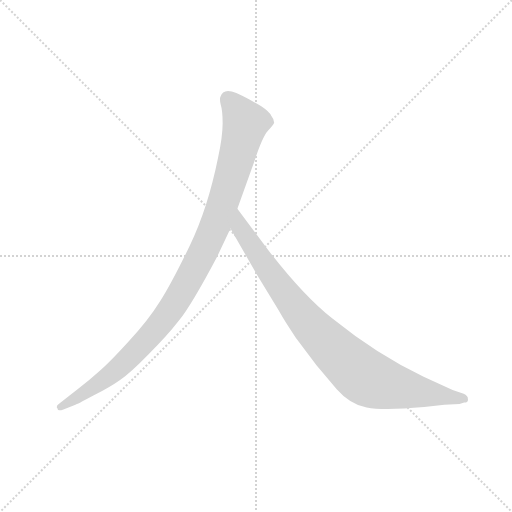
t = 0.00 s
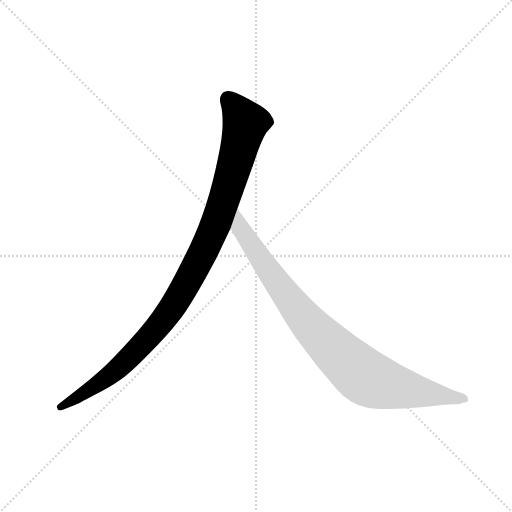
t = 1.13 s
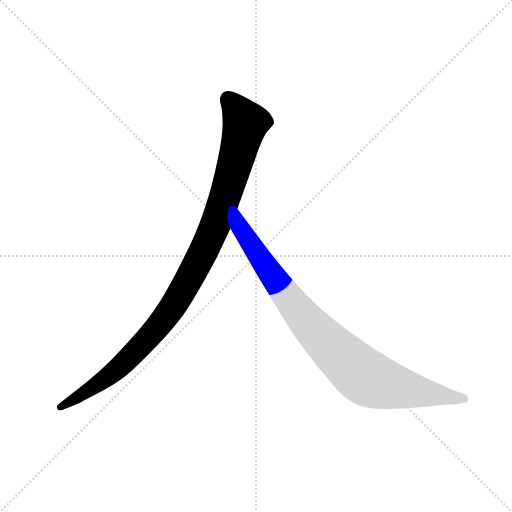
t = 1.34 s
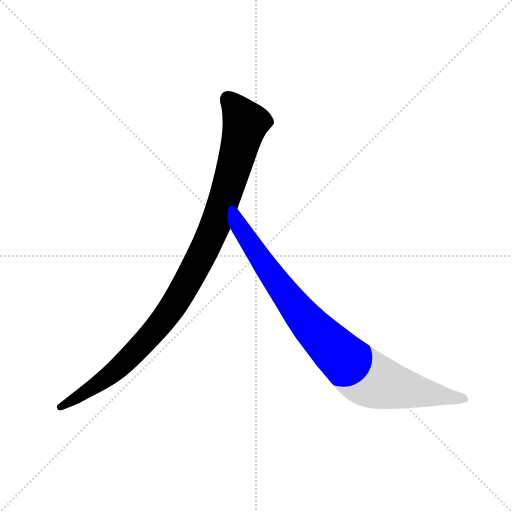
t = 1.55 s
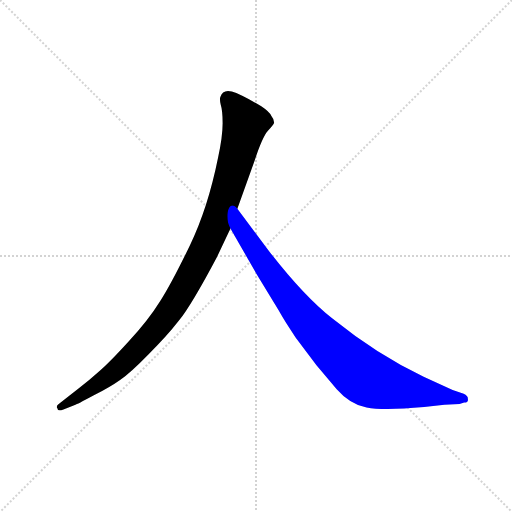
t = 1.77 s
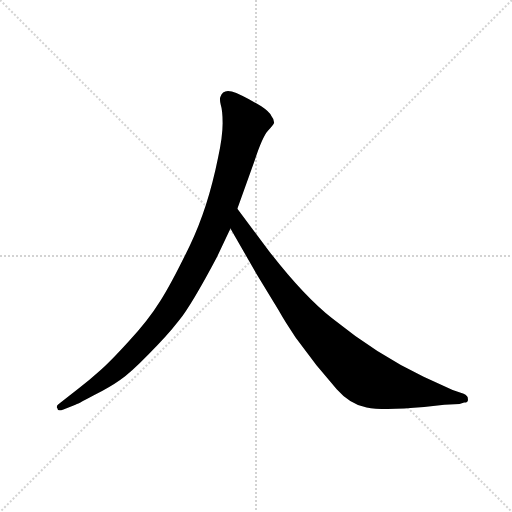
t = 2.26 s

The animated SVG that drew these frames (rendered in a browser with its animation timeline set to each time). Animation: 2 CSS @keyframes rules; one cycle of 2.26 s.

<svg version="1.1" viewBox="0 0 1024 1024" xmlns="http://www.w3.org/2000/svg">
  <g stroke="lightgray" stroke-dasharray="1,1" stroke-width="1" transform="scale(4, 4)">
    <line x1="0" y1="0" x2="256" y2="256"></line>
    <line x1="256" y1="0" x2="0" y2="256"></line>
    <line x1="128" y1="0" x2="128" y2="256"></line>
    <line x1="0" y1="128" x2="256" y2="128"></line>
  </g>
  <g transform="scale(0.92, -0.92) translate(60, -850)">
    <style type="text/css">
      
        @keyframes keyframes0 {
          from {
            stroke: blue;
            stroke-dashoffset: 1082;
            stroke-width: 128;
          }
          78% {
            animation-timing-function: step-end;
            stroke: blue;
            stroke-dashoffset: 0;
            stroke-width: 128;
          }
          to {
            stroke: black;
            stroke-width: 1024;
          }
        }
        #make-me-a-hanzi-animation-0 {
          animation: keyframes0 1.1305338541666667s both;
          animation-delay: 0s;
          animation-timing-function: linear;
        }
      
        @keyframes keyframes1 {
          from {
            stroke: blue;
            stroke-dashoffset: 935;
            stroke-width: 128;
          }
          75% {
            animation-timing-function: step-end;
            stroke: blue;
            stroke-dashoffset: 0;
            stroke-width: 128;
          }
          to {
            stroke: black;
            stroke-width: 1024;
          }
        }
        #make-me-a-hanzi-animation-1 {
          animation: keyframes1 1.0109049479166667s both;
          animation-delay: 1.1305338541666667s;
          animation-timing-function: linear;
        }
      
    </style>
    
      <path d="M 412 292 L 441 353 L 456 396 L 494 502 Q 510 551 522 565 Q 534 578 536 583 Q 536 591 530 598 Q 526 607 508 619 Q 464 645 444 651 Q 424 656 419 639 Q 417 634 420 622 Q 424 610 424 582 Q 424 553 414 507 Q 392 398 353 317 Q 314 236 288 195 Q 262 153 219 107 Q 178 62 157 44 Q 135 24 110 5 L 67 -29 Q 61 -34 65 -38 Q 65 -45 78 -40 L 104 -30 Q 106 -30 143 -10 Q 180 9 201 24 Q 223 39 262 79 Q 302 118 329 153 Q 357 188 412 292 Z" fill="lightgray"></path>
    
      <path d="M 441 353 L 498 254 L 546 175 Q 560 150 583 116 L 628 56 L 672 4 Q 701 -29 737 -36 Q 774 -43 862 -35 L 906 -30 L 939 -28 L 949 -25 Q 959 -25 957 -17 Q 958 -11 948 -6 L 924 2 L 861 31 Q 761 78 662 158 Q 600 207 525 304 L 456 396 C 438 420 426 379 441 353 Z" fill="lightgray"></path>
    
    
      <clipPath id="make-me-a-hanzi-clip-0">
        <path d="M 412 292 L 441 353 L 456 396 L 494 502 Q 510 551 522 565 Q 534 578 536 583 Q 536 591 530 598 Q 526 607 508 619 Q 464 645 444 651 Q 424 656 419 639 Q 417 634 420 622 Q 424 610 424 582 Q 424 553 414 507 Q 392 398 353 317 Q 314 236 288 195 Q 262 153 219 107 Q 178 62 157 44 Q 135 24 110 5 L 67 -29 Q 61 -34 65 -38 Q 65 -45 78 -40 L 104 -30 Q 106 -30 143 -10 Q 180 9 201 24 Q 223 39 262 79 Q 302 118 329 153 Q 357 188 412 292 Z"></path>
      </clipPath>
      <path clip-path="url(#make-me-a-hanzi-clip-0)" d="M 436 635 L 474 582 L 412 371 L 352 246 L 296 155 L 227 78 L 143 8 L 72 -35" fill="none" id="make-me-a-hanzi-animation-0" stroke-dasharray="954 1908" stroke-linecap="round"></path>
    
      <clipPath id="make-me-a-hanzi-clip-1">
        <path d="M 441 353 L 498 254 L 546 175 Q 560 150 583 116 L 628 56 L 672 4 Q 701 -29 737 -36 Q 774 -43 862 -35 L 906 -30 L 939 -28 L 949 -25 Q 959 -25 957 -17 Q 958 -11 948 -6 L 924 2 L 861 31 Q 761 78 662 158 Q 600 207 525 304 L 456 396 C 438 420 426 379 441 353 Z"></path>
      </clipPath>
      <path clip-path="url(#make-me-a-hanzi-clip-1)" d="M 457 388 L 462 355 L 579 187 L 653 103 L 721 40 L 746 24 L 780 13 L 948 -16" fill="none" id="make-me-a-hanzi-animation-1" stroke-dasharray="807 1614" stroke-linecap="round"></path>
    
  </g>
</svg>
